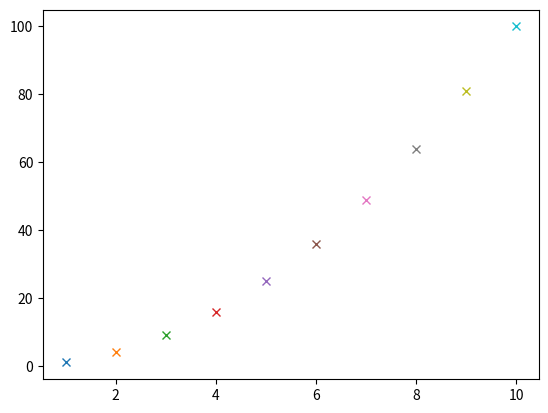

Recreate this plot in Python.
import matplotlib.pyplot as plt
X = range(1,11)
Y = []

for i in X:
	plt.plot([i],[i*i],'x')	
plt.show()
